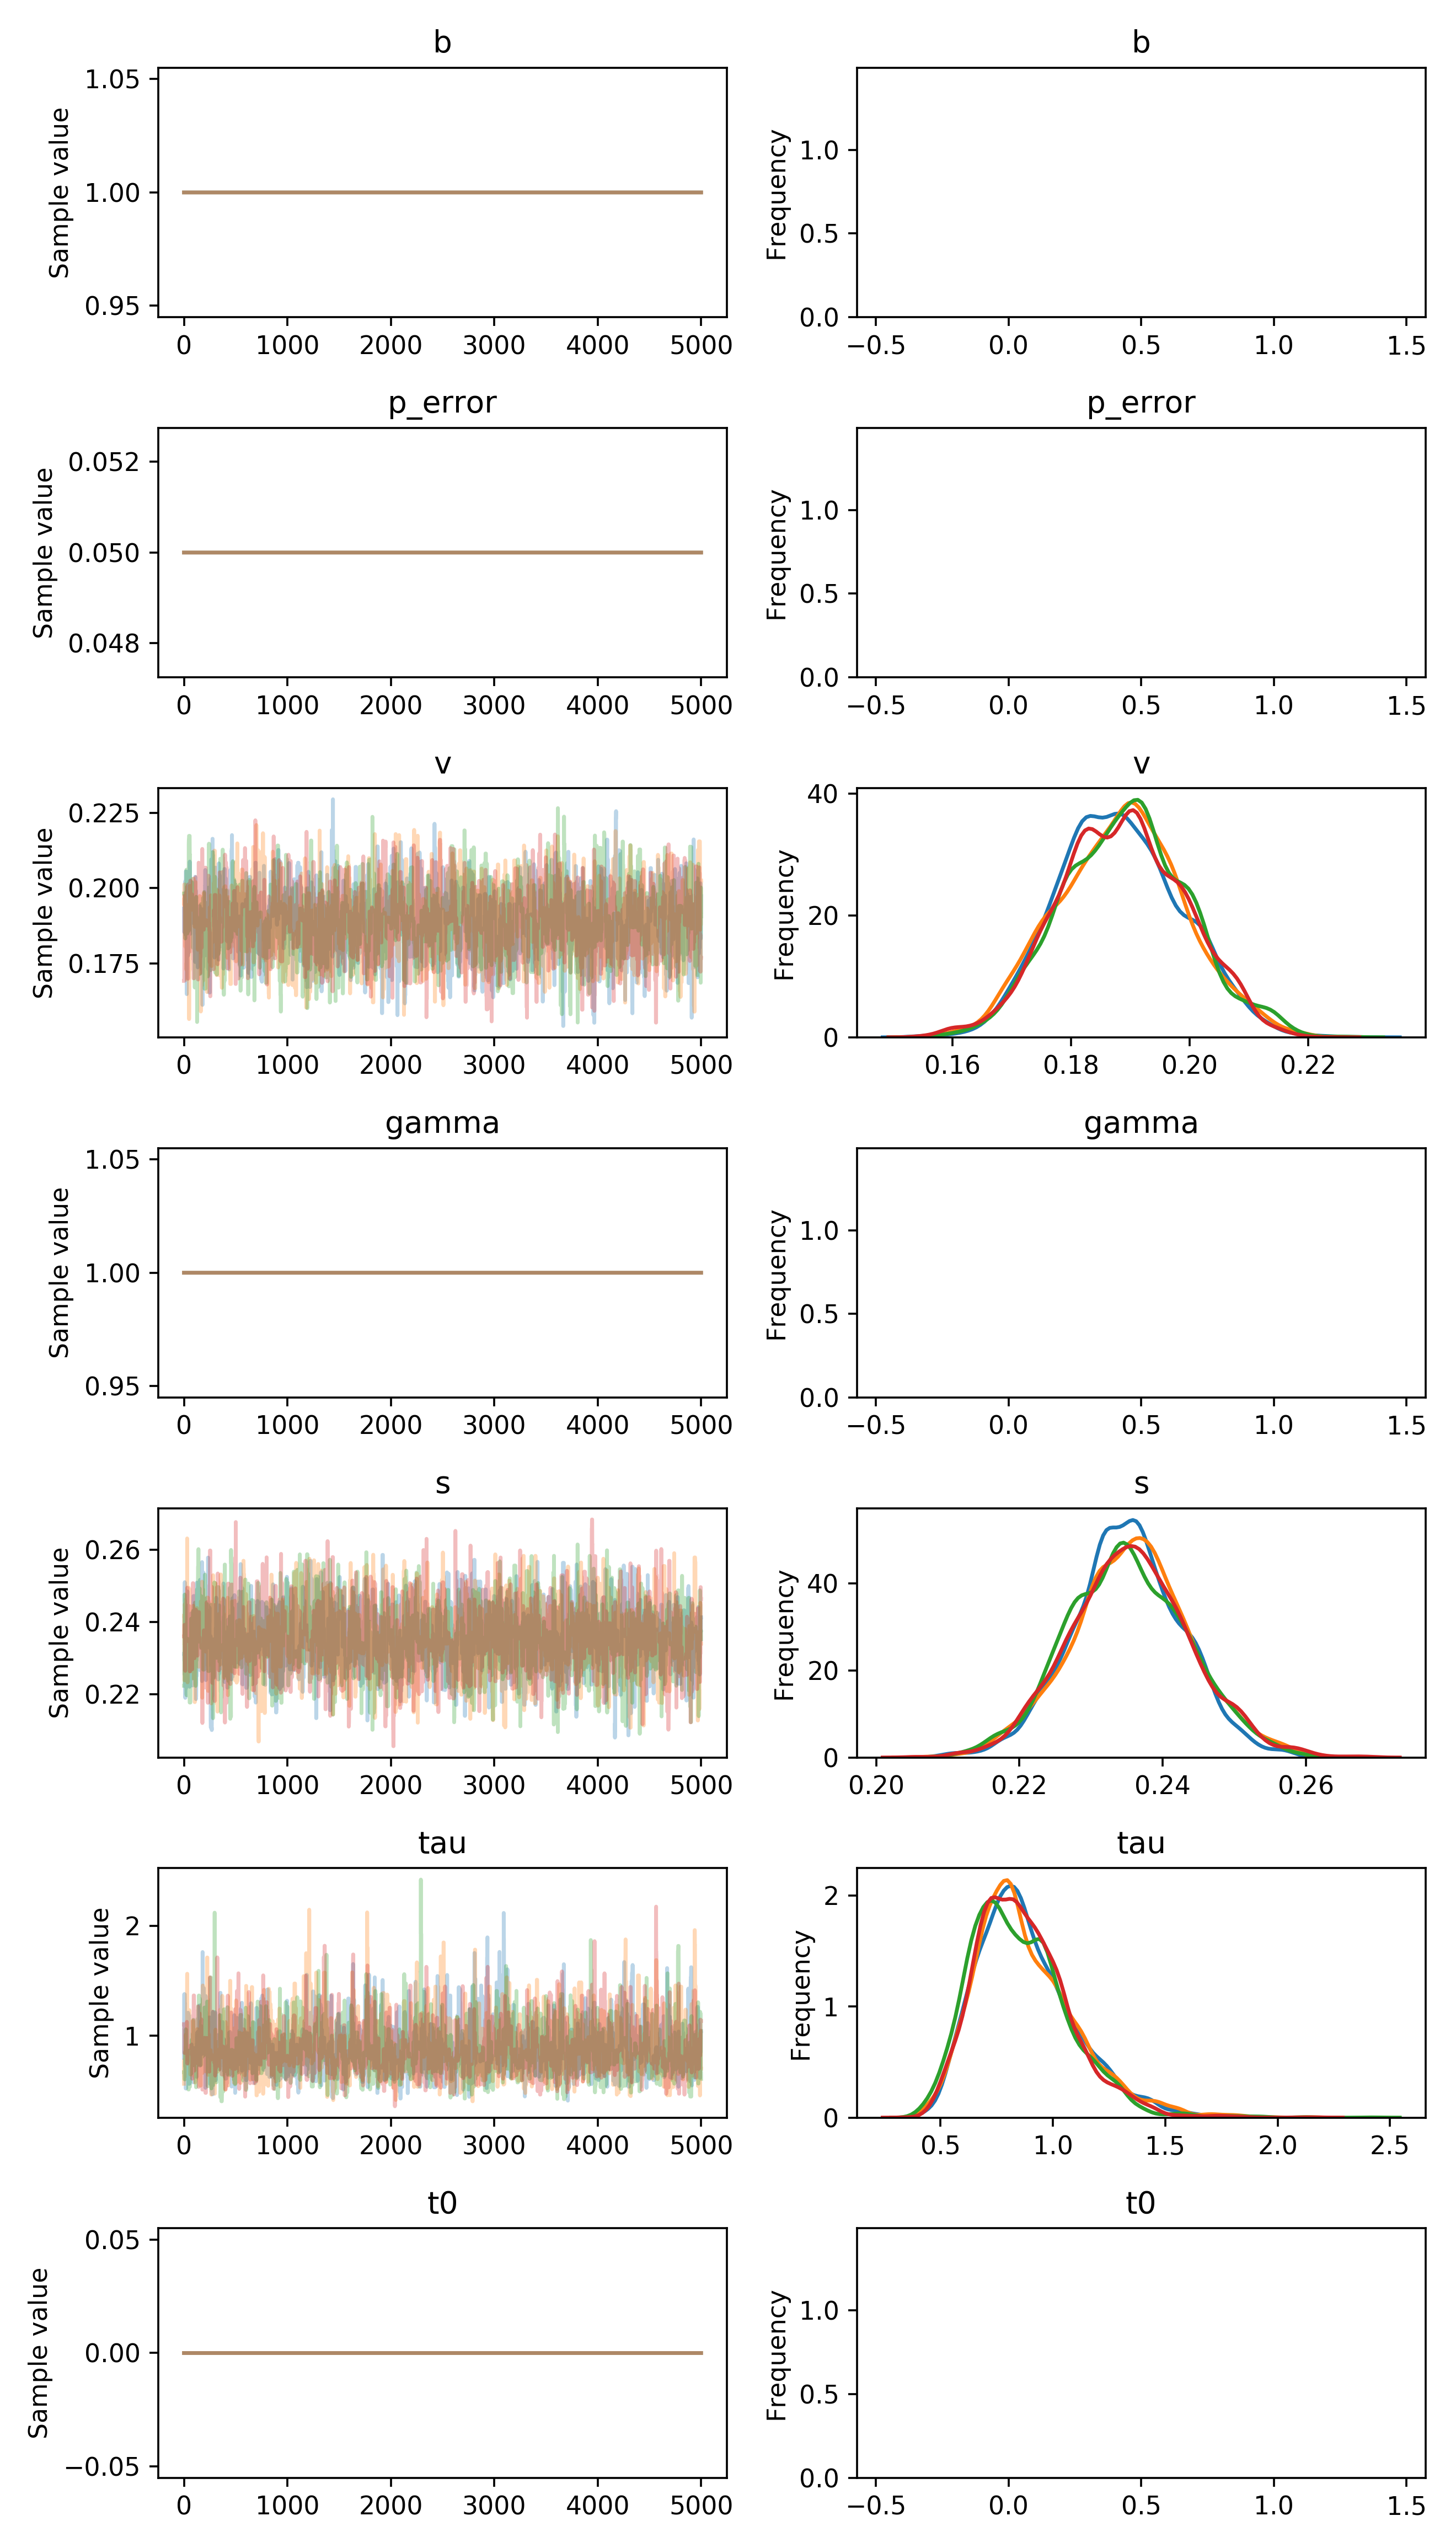

The data file committed next to this chart (first rows):
, b, p_error, v__0_0, gamma__0_0, s__0_0, tau__0_0, t0__0_0
0, 1.0, 0.05, 0.1932, 1.0, 0.2312, 0.799, 0.0
1, 1.0, 0.05, 0.1854, 1.0, 0.2312, 1.057, 0.0
2, 1.0, 0.05, 0.1854, 1.0, 0.2312, 1.057, 0.0
3, 1.0, 0.05, 0.1854, 1.0, 0.2293, 1.378, 0.0
4, 1.0, 0.05, 0.1854, 1.0, 0.2293, 1.081, 0.0
5, 1.0, 0.05, 0.1854, 1.0, 0.2293, 1.377, 0.0
6, 1.0, 0.05, 0.1899, 1.0, 0.2255, 1.377, 0.0
7, 1.0, 0.05, 0.1899, 1.0, 0.2429, 1.377, 0.0
8, 1.0, 0.05, 0.1899, 1.0, 0.251, 1.377, 0.0
9, 1.0, 0.05, 0.1878, 1.0, 0.2317, 1.29, 0.0
10, 1.0, 0.05, 0.1878, 1.0, 0.2317, 1.29, 0.0
11, 1.0, 0.05, 0.2022, 1.0, 0.2317, 0.7214, 0.0
12, 1.0, 0.05, 0.2017, 1.0, 0.2191, 0.7214, 0.0
13, 1.0, 0.05, 0.2017, 1.0, 0.2191, 0.7214, 0.0
14, 1.0, 0.05, 0.2017, 1.0, 0.2271, 0.7214, 0.0
15, 1.0, 0.05, 0.2017, 1.0, 0.2271, 0.7214, 0.0
16, 1.0, 0.05, 0.2012, 1.0, 0.2271, 0.6591, 0.0
17, 1.0, 0.05, 0.1844, 1.0, 0.2271, 0.5196, 0.0
18, 1.0, 0.05, 0.2055, 1.0, 0.2349, 0.5196, 0.0
19, 1.0, 0.05, 0.2055, 1.0, 0.2217, 0.5196, 0.0
20, 1.0, 0.05, 0.2055, 1.0, 0.2295, 0.5196, 0.0
21, 1.0, 0.05, 0.2055, 1.0, 0.2295, 0.7848, 0.0
22, 1.0, 0.05, 0.2052, 1.0, 0.2295, 0.9207, 0.0
23, 1.0, 0.05, 0.2052, 1.0, 0.2295, 0.9432, 0.0
24, 1.0, 0.05, 0.2052, 1.0, 0.2295, 0.9432, 0.0
25, 1.0, 0.05, 0.2052, 1.0, 0.2295, 0.9432, 0.0
26, 1.0, 0.05, 0.2052, 1.0, 0.2295, 0.9432, 0.0
27, 1.0, 0.05, 0.1647, 1.0, 0.242, 0.9432, 0.0
28, 1.0, 0.05, 0.1731, 1.0, 0.242, 0.9432, 0.0
29, 1.0, 0.05, 0.1731, 1.0, 0.242, 0.9432, 0.0
30, 1.0, 0.05, 0.1909, 1.0, 0.242, 0.9432, 0.0
31, 1.0, 0.05, 0.1909, 1.0, 0.242, 1.162, 0.0
32, 1.0, 0.05, 0.1909, 1.0, 0.242, 1.162, 0.0
33, 1.0, 0.05, 0.1909, 1.0, 0.2484, 1.162, 0.0
34, 1.0, 0.05, 0.189, 1.0, 0.2484, 0.8959, 0.0
35, 1.0, 0.05, 0.189, 1.0, 0.2484, 0.8959, 0.0
36, 1.0, 0.05, 0.189, 1.0, 0.2236, 0.9599, 0.0
37, 1.0, 0.05, 0.189, 1.0, 0.2236, 0.9599, 0.0
38, 1.0, 0.05, 0.189, 1.0, 0.2236, 0.9599, 0.0
39, 1.0, 0.05, 0.1776, 1.0, 0.2236, 1.21, 0.0
40, 1.0, 0.05, 0.1776, 1.0, 0.2325, 1.21, 0.0
41, 1.0, 0.05, 0.1776, 1.0, 0.2324, 1.06, 0.0
42, 1.0, 0.05, 0.1869, 1.0, 0.2324, 1.06, 0.0
43, 1.0, 0.05, 0.1981, 1.0, 0.2324, 0.9429, 0.0
44, 1.0, 0.05, 0.1981, 1.0, 0.2324, 0.6215, 0.0
45, 1.0, 0.05, 0.1981, 1.0, 0.2313, 0.6215, 0.0
46, 1.0, 0.05, 0.1981, 1.0, 0.2313, 1.188, 0.0
47, 1.0, 0.05, 0.1981, 1.0, 0.2313, 0.5626, 0.0
48, 1.0, 0.05, 0.2049, 1.0, 0.2313, 0.5626, 0.0
49, 1.0, 0.05, 0.2001, 1.0, 0.234, 0.5626, 0.0
50, 1.0, 0.05, 0.2001, 1.0, 0.2324, 0.5626, 0.0
51, 1.0, 0.05, 0.2001, 1.0, 0.2273, 0.5626, 0.0
52, 1.0, 0.05, 0.2001, 1.0, 0.2273, 0.5663, 0.0
53, 1.0, 0.05, 0.1919, 1.0, 0.2273, 0.5663, 0.0
54, 1.0, 0.05, 0.1919, 1.0, 0.23, 0.5663, 0.0
55, 1.0, 0.05, 0.1919, 1.0, 0.2221, 0.6386, 0.0
56, 1.0, 0.05, 0.2088, 1.0, 0.2363, 0.6386, 0.0
57, 1.0, 0.05, 0.1848, 1.0, 0.2363, 0.6386, 0.0
58, 1.0, 0.05, 0.1848, 1.0, 0.2363, 0.6386, 0.0
59, 1.0, 0.05, 0.1848, 1.0, 0.2279, 0.708, 0.0
... 19,940 more rows
